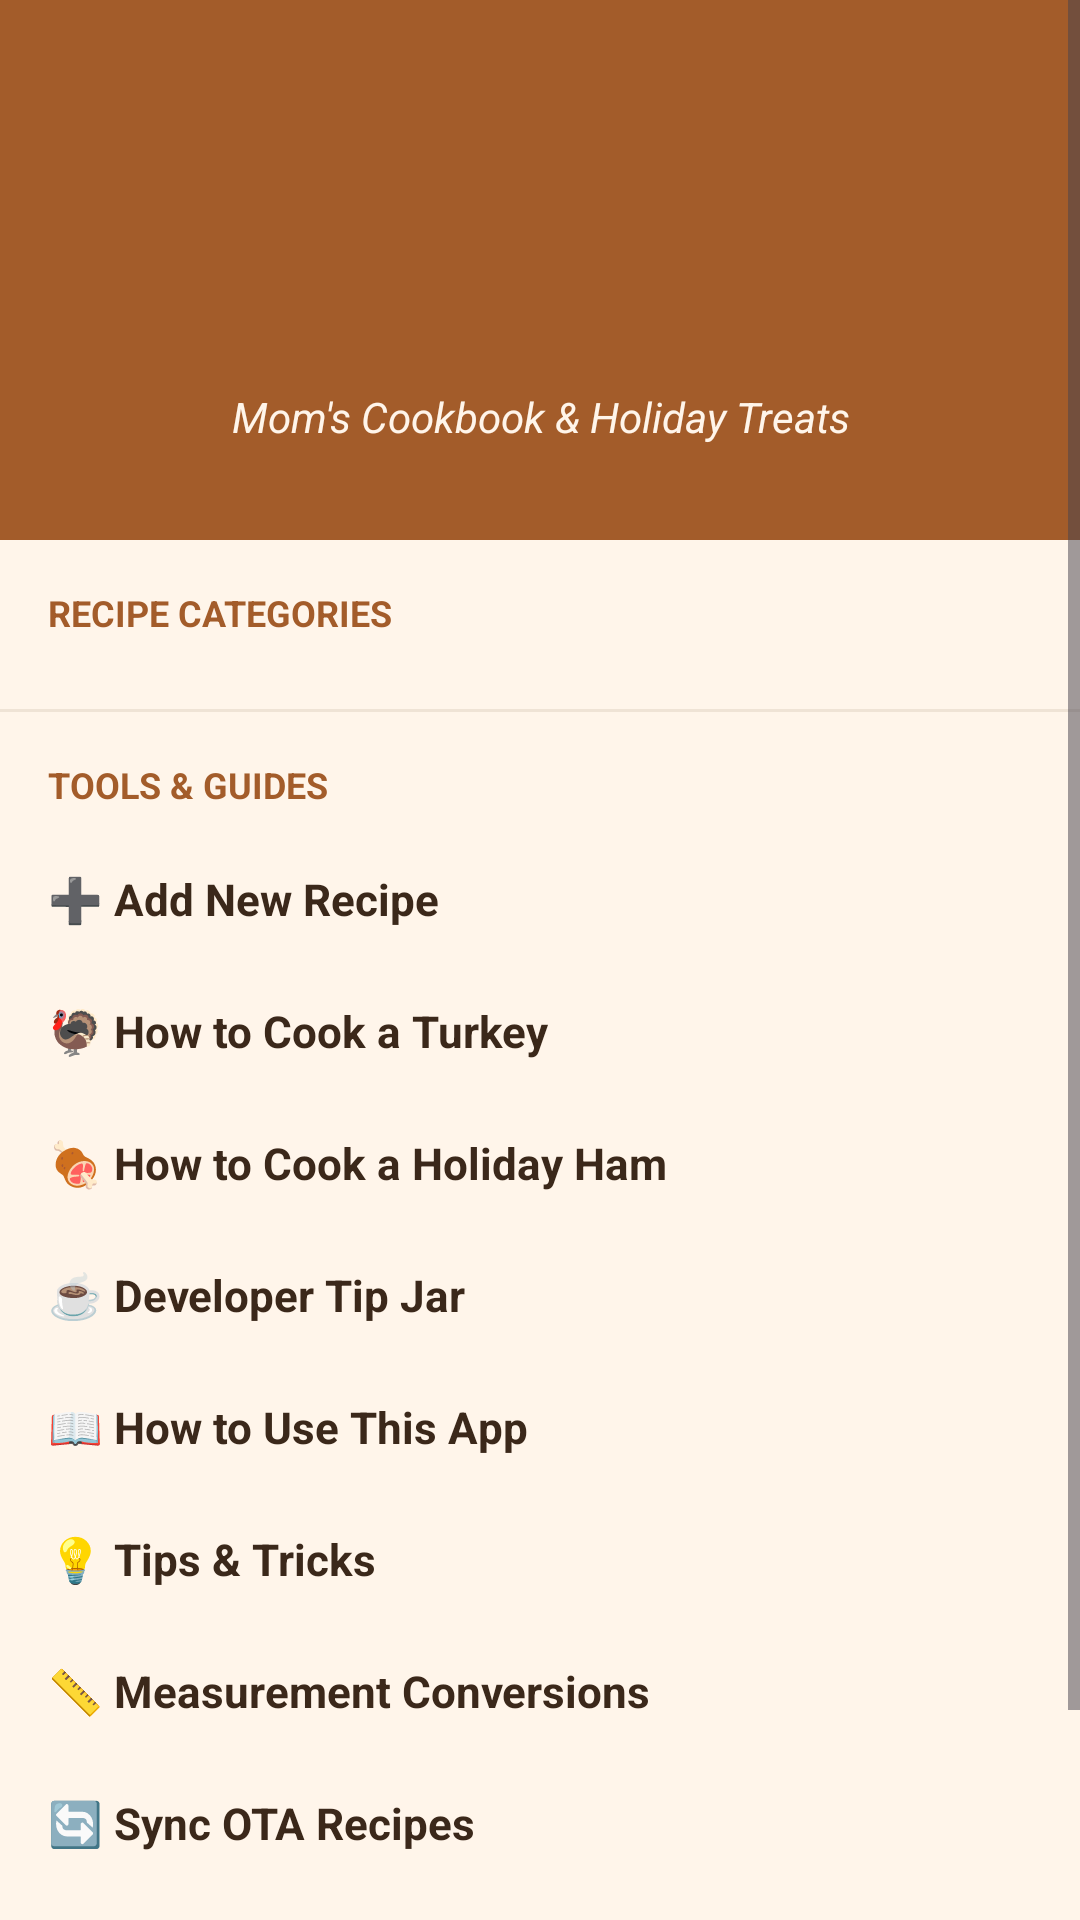

The Android layout XML behind this screen, and the referenced resources:
<!-- AndroidManifest.xml: application theme Theme.TheGoodieBox -->
<!-- res/layout/drawer_layout_content.xml -->
<?xml version="1.0" encoding="utf-8"?>
<ScrollView xmlns:android="http://schemas.android.com/apk/res/android"
    android:id="@+id/drawerContentScrollView"
    android:layout_width="280dp"
    android:layout_height="match_parent"
    android:layout_gravity="start"
    android:background="@color/home_bg"
    android:clipToPadding="false"
    android:fillViewport="true"
    android:paddingBottom="40dp">

    <LinearLayout
        android:layout_width="match_parent"
        android:layout_height="wrap_content"
        android:orientation="vertical">

        
        <include layout="@layout/nav_header_onenote" />

        
        <TextView
            android:layout_width="match_parent"
            android:layout_height="wrap_content"
            android:paddingHorizontal="16dp"
            android:paddingTop="16dp"
            android:paddingBottom="8dp"
            android:text="RECIPE CATEGORIES"
            android:textColor="@color/gingerbread_brown"
            android:textSize="12sp"
            android:textStyle="bold" />

        
        <LinearLayout
            android:id="@+id/drawerCategoryTabContainer"
            android:layout_width="match_parent"
            android:layout_height="wrap_content"
            android:orientation="vertical"
            android:paddingStart="8dp"
            android:paddingEnd="16dp" />

        <View
            android:layout_width="match_parent"
            android:layout_height="1dp"
            android:layout_marginVertical="16dp"
            android:background="#EFE3D5" />

        
        <TextView
            android:layout_width="match_parent"
            android:layout_height="wrap_content"
            android:paddingHorizontal="16dp"
            android:paddingBottom="8dp"
            android:text="TOOLS &amp; GUIDES"
            android:textColor="@color/gingerbread_brown"
            android:textSize="12sp"
            android:textStyle="bold" />

        <LinearLayout
            android:id="@+id/btnDrawerAddRecipe"
            android:layout_width="match_parent"
            android:layout_height="44dp"
            android:background="?attr/selectableItemBackground"
            android:clickable="true"
            android:focusable="true"
            android:gravity="center_vertical"
            android:paddingHorizontal="16dp">

            <TextView
                android:layout_width="wrap_content"
                android:layout_height="wrap_content"
                android:text="➕ Add New Recipe"
                android:textColor="#3B281A"
                android:textSize="14.5sp"
                android:textStyle="bold" />

        </LinearLayout>

        <LinearLayout
            android:id="@+id/btnDrawerTurkeyGuide"
            android:layout_width="match_parent"
            android:layout_height="44dp"
            android:background="?attr/selectableItemBackground"
            android:clickable="true"
            android:focusable="true"
            android:gravity="center_vertical"
            android:paddingHorizontal="16dp">

            <TextView
                android:layout_width="wrap_content"
                android:layout_height="wrap_content"
                android:text="🦃 How to Cook a Turkey"
                android:textColor="#3B281A"
                android:textSize="14.5sp"
                android:textStyle="bold" />

        </LinearLayout>

        <LinearLayout
            android:id="@+id/btnDrawerHamGuide"
            android:layout_width="match_parent"
            android:layout_height="44dp"
            android:background="?attr/selectableItemBackground"
            android:clickable="true"
            android:focusable="true"
            android:gravity="center_vertical"
            android:paddingHorizontal="16dp">

            <TextView
                android:layout_width="wrap_content"
                android:layout_height="wrap_content"
                android:text="🍖 How to Cook a Holiday Ham"
                android:textColor="#3B281A"
                android:textSize="14.5sp"
                android:textStyle="bold" />

        </LinearLayout>

        <LinearLayout
            android:id="@+id/btnDrawerTipJar"
            android:layout_width="match_parent"
            android:layout_height="44dp"
            android:background="?attr/selectableItemBackground"
            android:clickable="true"
            android:focusable="true"
            android:gravity="center_vertical"
            android:paddingHorizontal="16dp">

            <TextView
                android:layout_width="wrap_content"
                android:layout_height="wrap_content"
                android:text="☕ Developer Tip Jar"
                android:textColor="#3B281A"
                android:textSize="14.5sp"
                android:textStyle="bold" />

        </LinearLayout>

        <LinearLayout
            android:id="@+id/btnDrawerHowToUse"
            android:layout_width="match_parent"
            android:layout_height="44dp"
            android:background="?attr/selectableItemBackground"
            android:clickable="true"
            android:focusable="true"
            android:gravity="center_vertical"
            android:paddingHorizontal="16dp">

            <TextView
                android:layout_width="wrap_content"
                android:layout_height="wrap_content"
                android:text="📖 How to Use This App"
                android:textColor="#3B281A"
                android:textSize="14.5sp"
                android:textStyle="bold" />

        </LinearLayout>

        <LinearLayout
            android:id="@+id/btnDrawerTips"
            android:layout_width="match_parent"
            android:layout_height="44dp"
            android:background="?attr/selectableItemBackground"
            android:clickable="true"
            android:focusable="true"
            android:gravity="center_vertical"
            android:paddingHorizontal="16dp">

            <TextView
                android:layout_width="wrap_content"
                android:layout_height="wrap_content"
                android:text="💡 Tips &amp; Tricks"
                android:textColor="#3B281A"
                android:textSize="14.5sp"
                android:textStyle="bold" />

        </LinearLayout>

        <LinearLayout
            android:id="@+id/btnDrawerConversions"
            android:layout_width="match_parent"
            android:layout_height="44dp"
            android:background="?attr/selectableItemBackground"
            android:clickable="true"
            android:focusable="true"
            android:gravity="center_vertical"
            android:paddingHorizontal="16dp">

            <TextView
                android:layout_width="wrap_content"
                android:layout_height="wrap_content"
                android:text="📏 Measurement Conversions"
                android:textColor="#3B281A"
                android:textSize="14.5sp"
                android:textStyle="bold" />

        </LinearLayout>

        <LinearLayout
            android:id="@+id/btnDrawerSync"
            android:layout_width="match_parent"
            android:layout_height="44dp"
            android:background="?attr/selectableItemBackground"
            android:clickable="true"
            android:focusable="true"
            android:gravity="center_vertical"
            android:paddingHorizontal="16dp">

            <TextView
                android:layout_width="wrap_content"
                android:layout_height="wrap_content"
                android:text="🔄 Sync OTA Recipes"
                android:textColor="#3B281A"
                android:textSize="14.5sp"
                android:textStyle="bold" />

        </LinearLayout>

        <LinearLayout
            android:id="@+id/btnDrawerAbout"
            android:layout_width="match_parent"
            android:layout_height="44dp"
            android:background="?attr/selectableItemBackground"
            android:clickable="true"
            android:focusable="true"
            android:gravity="center_vertical"
            android:paddingHorizontal="16dp">

            <TextView
                android:layout_width="wrap_content"
                android:layout_height="wrap_content"
                android:text="ℹ️ About &amp; Legal"
                android:textColor="#3B281A"
                android:textSize="14.5sp"
                android:textStyle="bold" />

        </LinearLayout>

    </LinearLayout>

</ScrollView>
<!-- res/layout/nav_header_onenote.xml (included above) -->
<?xml version="1.0" encoding="utf-8"?>
<LinearLayout xmlns:android="http://schemas.android.com/apk/res/android"
    android:layout_width="match_parent"
    android:layout_height="180dp"
    android:background="@color/gingerbread_brown"
    android:gravity="center"
    android:orientation="vertical"
    android:padding="16dp">

    <ImageView
        android:layout_width="match_parent"
        android:layout_height="90dp"
        android:scaleType="fitCenter"
        android:src="@drawable/thegoodiebox_title"
        android:contentDescription="@string/app_name" />

    <TextView
        android:layout_width="match_parent"
        android:layout_height="wrap_content"
        android:layout_marginTop="8dp"
        android:gravity="center"
        android:text="Mom's Cookbook &amp; Holiday Treats"
        android:textColor="@color/frosting_cream"
        android:textSize="14sp"
        android:textStyle="italic" />

</LinearLayout>
<!-- resources referenced by this layout -->
<resources>
  <color name="frosting_cream">#FFF5EA</color>
  <color name="gingerbread_brown">#A35C2A</color>
  <color name="home_bg">#FFF5EA</color>
  <string name="app_name">The Goodie Box</string>
  <style name="Theme.TheGoodieBox" parent="Base.Theme.TheGoodieBox" />
  <style name="Base.Theme.TheGoodieBox" parent="Theme.Material3.Light.NoActionBar">
          <item name="colorPrimary">@color/gingerbread_brown</item>
          <item name="colorSecondary">@color/candy_cane_red</item>
          <item name="android:windowBackground">@color/frosting_cream</item>
          <item name="colorSurface">@color/frosting_cream</item>
          <item name="android:textColorPrimary">@color/cocoa_shadow</item>
      </style>
  <color name="candy_cane_red">#C23B22</color>
  <color name="cocoa_shadow">#4B2E1E</color>
</resources>
